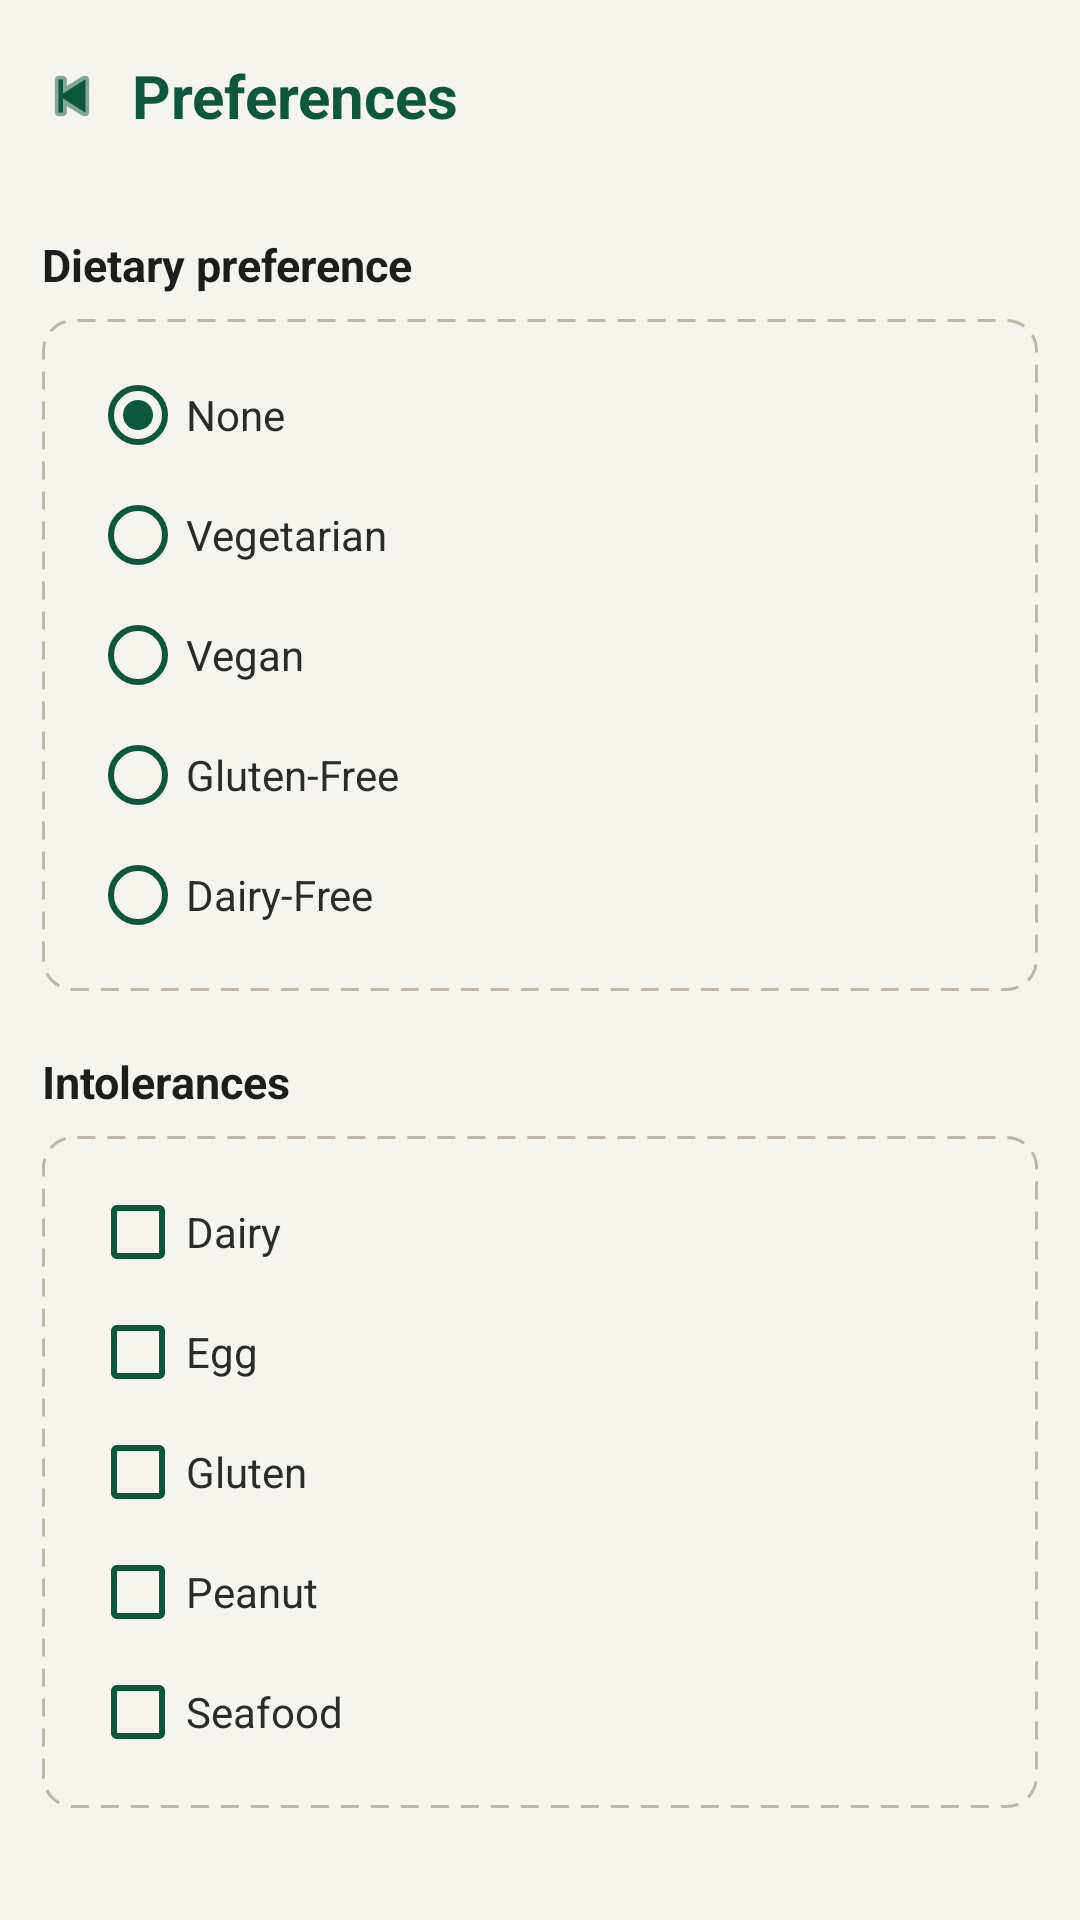

This screen was rendered from an Android layout file. Write that file and the resources it references.
<!-- AndroidManifest.xml: application theme Theme.Foodrecipe -->
<!-- res/layout/activity_settings.xml -->
<?xml version="1.0" encoding="utf-8"?>
<LinearLayout xmlns:android="http://schemas.android.com/apk/res/android"
    android:layout_width="match_parent"
    android:layout_height="match_parent"
    android:background="#F6F4EE"
    android:orientation="vertical">

    <LinearLayout
        android:layout_width="match_parent"
        android:layout_height="wrap_content"
        android:gravity="center_vertical"
        android:orientation="horizontal"
        android:paddingStart="4dp"
        android:paddingTop="12dp"
        android:paddingEnd="14dp"
        android:paddingBottom="12dp">

        <ImageView
            android:id="@+id/ivBack"
            android:layout_width="40dp"
            android:layout_height="40dp"
            android:contentDescription="Back"
            android:padding="8dp"
            android:src="@android:drawable/ic_media_previous"
            android:tint="#0C573D" />

        <TextView
            android:layout_width="0dp"
            android:layout_height="wrap_content"
            android:layout_weight="1"
            android:text="@string/settings_title"
            android:textColor="#0C573D"
            android:textSize="20sp"
            android:textStyle="bold" />
    </LinearLayout>

    <ScrollView
        android:layout_width="match_parent"
        android:layout_height="0dp"
        android:layout_weight="1"
        android:fillViewport="true">

        <LinearLayout
            android:layout_width="match_parent"
            android:layout_height="wrap_content"
            android:orientation="vertical"
            android:padding="14dp">

            <TextView
                android:layout_width="match_parent"
                android:layout_height="wrap_content"
                android:layout_marginBottom="8dp"
                android:text="@string/dietary_preference"
                android:textColor="#1D1D1D"
                android:textSize="15sp"
                android:textStyle="bold" />

            <LinearLayout
                android:layout_width="match_parent"
                android:layout_height="wrap_content"
                android:background="@drawable/bg_empty_favorites"
                android:orientation="vertical"
                android:padding="16dp">

                <RadioGroup
                    android:id="@+id/rgDiet"
                    android:layout_width="match_parent"
                    android:layout_height="wrap_content"
                    android:orientation="vertical">

                    <RadioButton
                        android:id="@+id/rbNone"
                        android:layout_width="match_parent"
                        android:layout_height="wrap_content"
                        android:buttonTint="#0C573D"
                        android:checked="true"
                        android:text="@string/diet_none"
                        android:textColor="#2B2B2B"
                        android:textSize="14sp" />

                    <RadioButton
                        android:id="@+id/rbVegetarian"
                        android:layout_width="match_parent"
                        android:layout_height="wrap_content"
                        android:layout_marginTop="8dp"
                        android:buttonTint="#0C573D"
                        android:text="@string/diet_vegetarian"
                        android:textColor="#2B2B2B"
                        android:textSize="14sp" />

                    <RadioButton
                        android:id="@+id/rbVegan"
                        android:layout_width="match_parent"
                        android:layout_height="wrap_content"
                        android:layout_marginTop="8dp"
                        android:buttonTint="#0C573D"
                        android:text="@string/diet_vegan"
                        android:textColor="#2B2B2B"
                        android:textSize="14sp" />

                    <RadioButton
                        android:id="@+id/rbGlutenFree"
                        android:layout_width="match_parent"
                        android:layout_height="wrap_content"
                        android:layout_marginTop="8dp"
                        android:buttonTint="#0C573D"
                        android:text="@string/diet_gluten_free"
                        android:textColor="#2B2B2B"
                        android:textSize="14sp" />

                    <RadioButton
                        android:id="@+id/rbDairyFree"
                        android:layout_width="match_parent"
                        android:layout_height="wrap_content"
                        android:layout_marginTop="8dp"
                        android:buttonTint="#0C573D"
                        android:text="@string/diet_dairy_free"
                        android:textColor="#2B2B2B"
                        android:textSize="14sp" />
                </RadioGroup>
            </LinearLayout>

            <TextView
                android:layout_width="match_parent"
                android:layout_height="wrap_content"
                android:layout_marginTop="20dp"
                android:layout_marginBottom="8dp"
                android:text="@string/intolerances_section"
                android:textColor="#1D1D1D"
                android:textSize="15sp"
                android:textStyle="bold" />

            <LinearLayout
                android:layout_width="match_parent"
                android:layout_height="wrap_content"
                android:background="@drawable/bg_empty_favorites"
                android:orientation="vertical"
                android:padding="16dp">

                <CheckBox
                    android:id="@+id/cbDairy"
                    android:layout_width="match_parent"
                    android:layout_height="wrap_content"
                    android:buttonTint="#0C573D"
                    android:text="@string/intolerance_dairy"
                    android:textColor="#2B2B2B"
                    android:textSize="14sp" />

                <CheckBox
                    android:id="@+id/cbEgg"
                    android:layout_width="match_parent"
                    android:layout_height="wrap_content"
                    android:layout_marginTop="8dp"
                    android:buttonTint="#0C573D"
                    android:text="@string/intolerance_egg"
                    android:textColor="#2B2B2B"
                    android:textSize="14sp" />

                <CheckBox
                    android:id="@+id/cbGluten"
                    android:layout_width="match_parent"
                    android:layout_height="wrap_content"
                    android:layout_marginTop="8dp"
                    android:buttonTint="#0C573D"
                    android:text="@string/intolerance_gluten"
                    android:textColor="#2B2B2B"
                    android:textSize="14sp" />

                <CheckBox
                    android:id="@+id/cbPeanut"
                    android:layout_width="match_parent"
                    android:layout_height="wrap_content"
                    android:layout_marginTop="8dp"
                    android:buttonTint="#0C573D"
                    android:text="@string/intolerance_peanut"
                    android:textColor="#2B2B2B"
                    android:textSize="14sp" />

                <CheckBox
                    android:id="@+id/cbSeafood"
                    android:layout_width="match_parent"
                    android:layout_height="wrap_content"
                    android:layout_marginTop="8dp"
                    android:buttonTint="#0C573D"
                    android:text="@string/intolerance_seafood"
                    android:textColor="#2B2B2B"
                    android:textSize="14sp" />
            </LinearLayout>

        </LinearLayout>
    </ScrollView>

</LinearLayout>
<!-- resources referenced by this layout -->
<resources>
  <!-- drawable bg_empty_favorites (drawable) -->
  <?xml version="1.0" encoding="utf-8"?>
  <shape xmlns:android="http://schemas.android.com/apk/res/android" android:shape="rectangle">
      <corners android:radius="10dp" />
      <solid android:color="#F6F4EE" />
      <stroke
          android:width="1dp"
          android:color="#BDB6A9"
          android:dashWidth="6dp"
          android:dashGap="4dp" />
  </shape>
  <string name="diet_dairy_free">Dairy-Free</string>
  <string name="diet_gluten_free">Gluten-Free</string>
  <string name="diet_none">None</string>
  <string name="diet_vegan">Vegan</string>
  <string name="diet_vegetarian">Vegetarian</string>
  <string name="dietary_preference">Dietary preference</string>
  <string name="intolerance_dairy">Dairy</string>
  <string name="intolerance_egg">Egg</string>
  <string name="intolerance_gluten">Gluten</string>
  <string name="intolerance_peanut">Peanut</string>
  <string name="intolerance_seafood">Seafood</string>
  <string name="intolerances_section">Intolerances</string>
  <string name="settings_title">Preferences</string>
  <style name="Theme.Foodrecipe" parent="android:Theme.Material.Light.NoActionBar" />
</resources>
